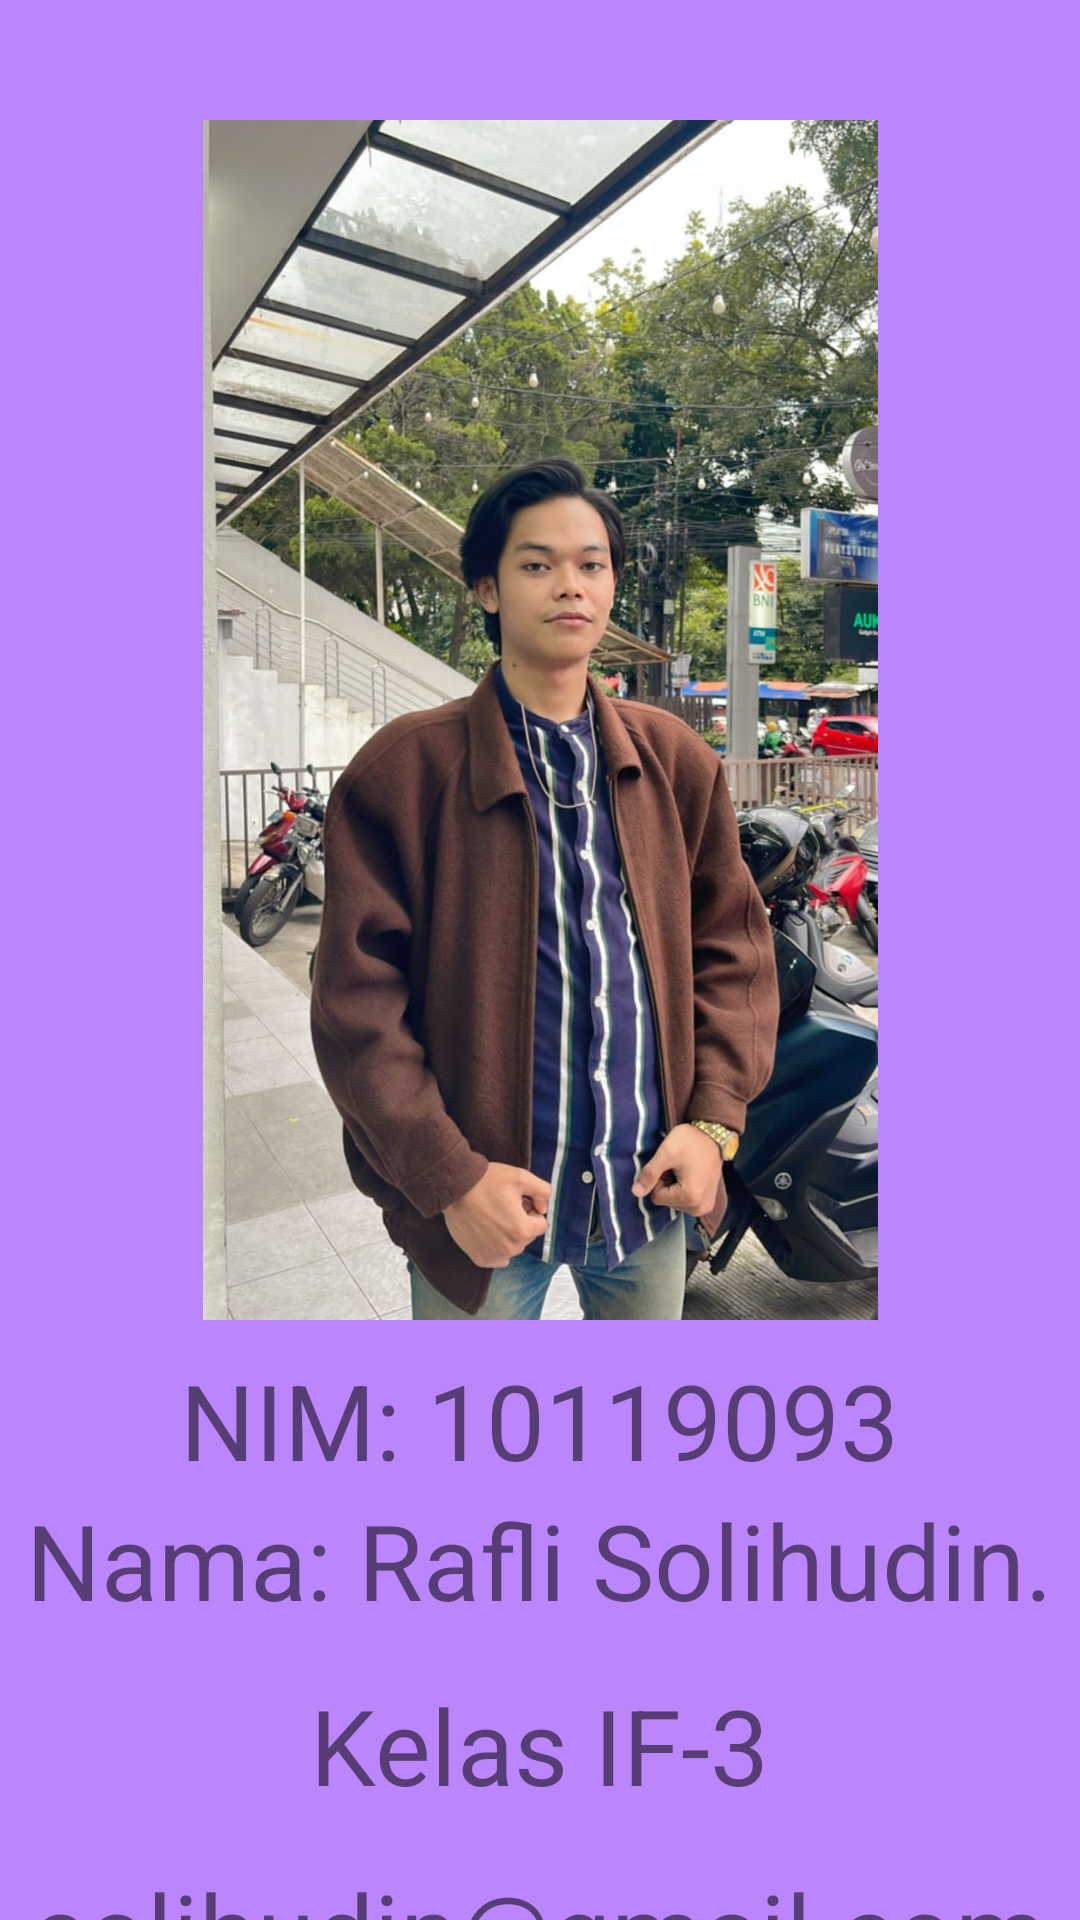

Layout XML and referenced resources for this Android screen:
<!-- AndroidManifest.xml: application theme Theme.UAS_AKB_CATATAN -->
<!-- res/layout/fragment_profile2.xml -->
<?xml version="1.0" encoding="utf-8"?>
<RelativeLayout xmlns:android="http://schemas.android.com/apk/res/android"
    xmlns:app="http://schemas.android.com/apk/res-auto"
    xmlns:tools="http://schemas.android.com/tools"
    android:layout_width="match_parent"
    android:layout_height="match_parent"
    android:background="@color/purple_200"
    tools:context=".Profile">

    <LinearLayout
        android:layout_width="wrap_content"
        android:layout_height="wrap_content"
        android:gravity="center"
        android:layout_centerInParent="true"
        android:orientation="vertical">



        <ImageView
            android:layout_marginTop="40dp"
            android:layout_width="wrap_content"
            android:layout_height="400dp"
            android:src="@drawable/dewek" />

        <TextView
            android:layout_marginTop="10dp"
            android:textSize="35dp"
            android:layout_width="wrap_content"
            android:layout_height="wrap_content"
            android:text="NIM: 10119093"/>

        <TextView
            android:layout_width="wrap_content"
            android:textSize="35dp"
            android:layout_height="wrap_content"
            android:text="Nama: Rafli Solihudin."/>

        <TextView
            android:layout_marginTop="15dp"
            android:layout_width="wrap_content"
            android:layout_height="wrap_content"
            android:textAlignment="center"
            android:text="Kelas IF-3"
            android:textSize="35dp"
            />

        <TextView
            android:layout_marginTop="15dp"
            android:layout_width="wrap_content"
            android:layout_height="wrap_content"
            android:textAlignment="center"
            android:text="solihudin@gmail.com"
            android:textSize="35dp"
            />

    </LinearLayout>

</RelativeLayout>
<!-- resources referenced by this layout -->
<resources>
  <!-- drawable dewek: jpeg bitmap (drawable, 157456 bytes) -->
  <style name="Theme.UAS_AKB_CATATAN" parent="Theme.MaterialComponents.DayNight.DarkActionBar">
          
          <item name="colorPrimary">@color/purple_500</item>
          <item name="colorPrimaryVariant">@color/purple_700</item>
          <item name="colorOnPrimary">@color/white</item>
          
          <item name="colorSecondary">@color/teal_200</item>
          <item name="colorSecondaryVariant">@color/teal_700</item>
          <item name="colorOnSecondary">@color/black</item>
          
          <item name="android:statusBarColor" tools:targetApi="l">?attr/colorPrimaryVariant</item>
          
      </style>
  <!-- not gathered from this repository: default colours our renderer supplied (Android Studio template values) -->
  <color name="purple_200">#FFBB86FC</color>
  <color name="purple_500">#FF6200EE</color>
  <color name="purple_700">#FF3700B3</color>
  <color name="teal_200">#FF03DAC5</color>
  <color name="teal_700">#FF018786</color>
  <color name="black">#FF000000</color>
  <color name="white">#FFFFFFFF</color>
</resources>
